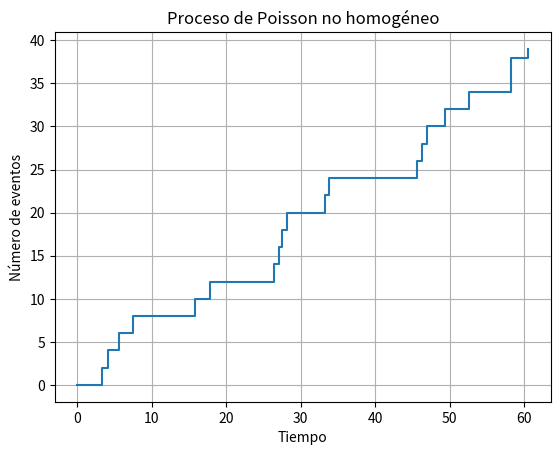

Write the Python code that produced this figure.
#Proceso de Poisson no homogeneo#

import random
import matplotlib.pyplot as plt
import numpy as np

# Inicialización de variables
t = 0  # Tiempo inicial
I = 0  # Número de eventos
T = 60  # Tiempo máximo
LAMBDA = 0.34  # Tasa de eventos

# Listas para almacenar los tiempos y los eventos
times = [0]  # Inicia en 0
events = [0]  # Número de eventos comienza en 0

#Función de lambda(t) #
def lam(t):
  if 0<=t<=3:
    t=5 + 5*t
  elif 3<=t<=5:
    t=20
  elif 5<t<=9:
    t=20-(2*(t-5))
  return t


# Simulación del proceso de Poisson
while t <= T:
    u = random.uniform(0, 1)  # Generamos número aleatorio entre 0 y 1
    t = t - (np.log(u) / LAMBDA)  # Calculamos el siguiente tiempo
    if t <= T:  # Si no excede el tiempo límite
        I += 1  # Aumentamos el número de eventos
        times.append(t)  # Guardamos el tiempo
        events.append(I)  # Guardamos el número de eventos
    v = random.uniform(0, 1)  # Generamos número aleatorio entre 0 y 1
    if v<=lam(t)/LAMBDA:
      s=t
      I += 1  # Aumentamos el número de eventos
      times.append(t)  # Guardamos el tiempo
      events.append(I)  # Guardamos el número de eventos


# Imprimir el último tiempo y número de eventos
print(f"Último tiempo: {t:.2f}, Número total de eventos: {I}")

# Graficar la función escalonada
plt.step(times, events, where='post')  # Gráfico escalonado
plt.xlabel('Tiempo')
plt.ylabel('Número de eventos')
plt.title('Proceso de Poisson no homogéneo')
plt.grid(True)
plt.show()
